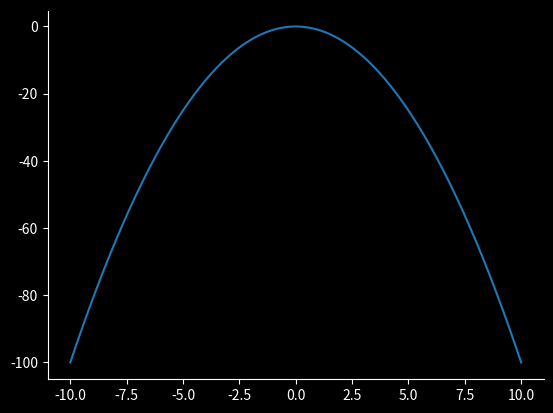

The matplotlib source for this figure:
import matplotlib.pyplot as plt
import numpy as np
from typing import Sequence, Union

fig = plt.figure()

background_col = 'xkcd:black'
face_col = (0,0,0) #(0.06,0.06,0.06)

fig.patch.set_facecolor(background_col)
# plot_fn()
ax = plt.gca()
ax.set_facecolor(face_col)
ax.spines['bottom'].set_color('white')
# ax.spines['top'].set_color('white')
ax.spines['left'].set_color('white')
# ax.spines['right'].set_color('white')
ax.xaxis.label.set_color('white')
ax.yaxis.label.set_color('white')
# ax.grid(alpha=0.1)
ax.title.set_color('white')
ax.tick_params(axis='x', colors='white')
ax.tick_params(axis='y', colors='white')





Number = Union[int, float, complex]

def polyval(coefficients: Sequence[Number], x: Sequence[Number]) -> np.ndarray:
    # expand dimensions to allow broadcasting (constant time + inexpensive)
    # axis=-1 allows for arbitrarily shaped x
    x = np.expand_dims(x, axis=-1)
    powers = x ** np.arange(len(coefficients))
    return powers @ coefficients

def polyplot(coefficients: Sequence[Number], x: Sequence[Number]) -> None:
    y = polyval(coefficients, x)
    plt.plot(x, y)

polyplot(np.array([0, 0, -1]), np.linspace(-10, 10, 210))

plt.show()